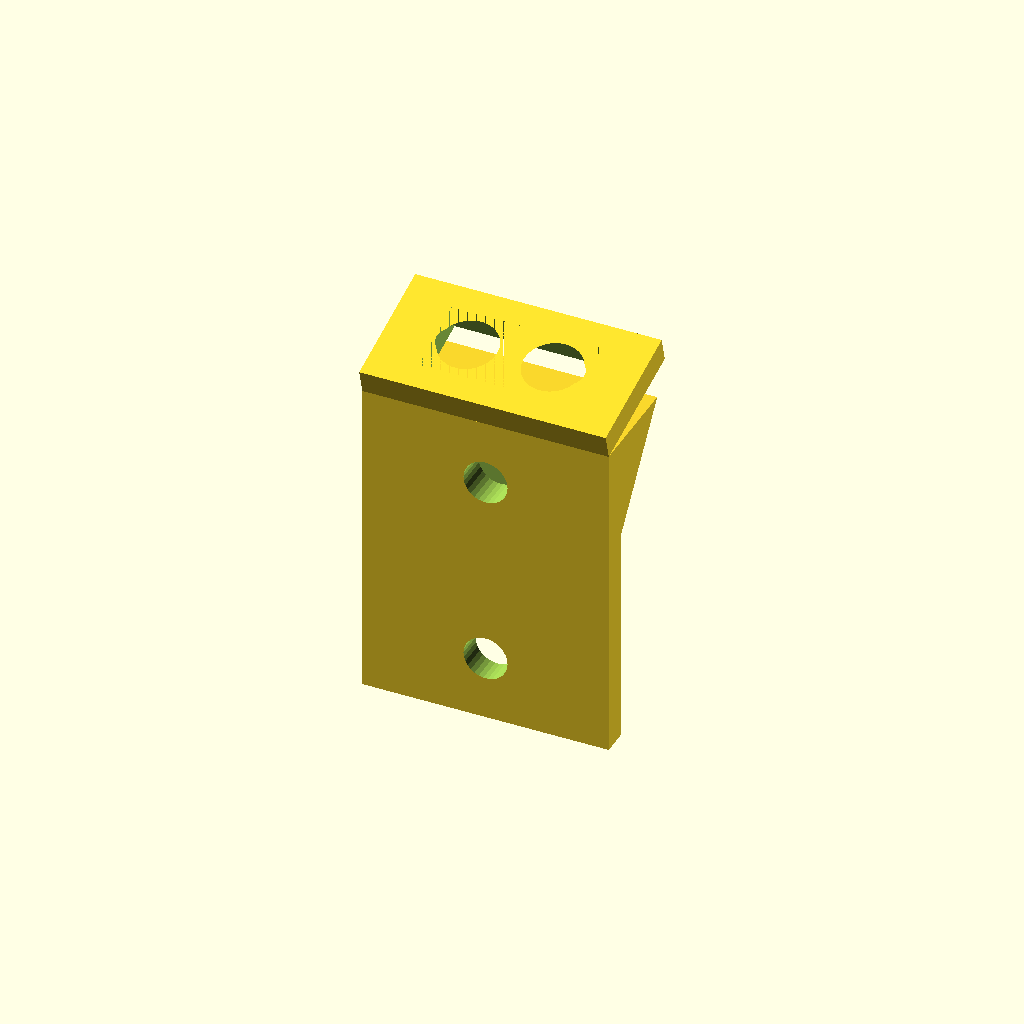
Cell 1 — every parameter at its default value.
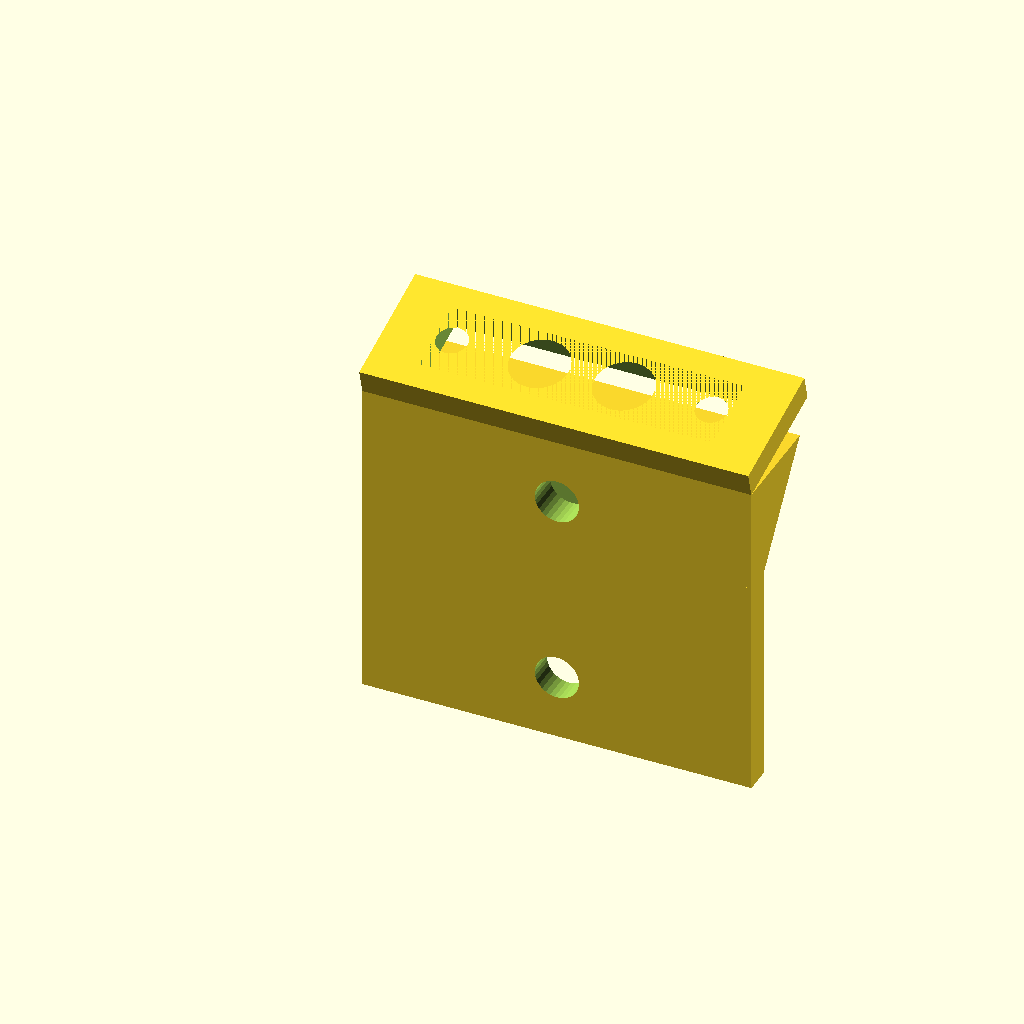
Cell 2: the same model with sensor_width = 22.
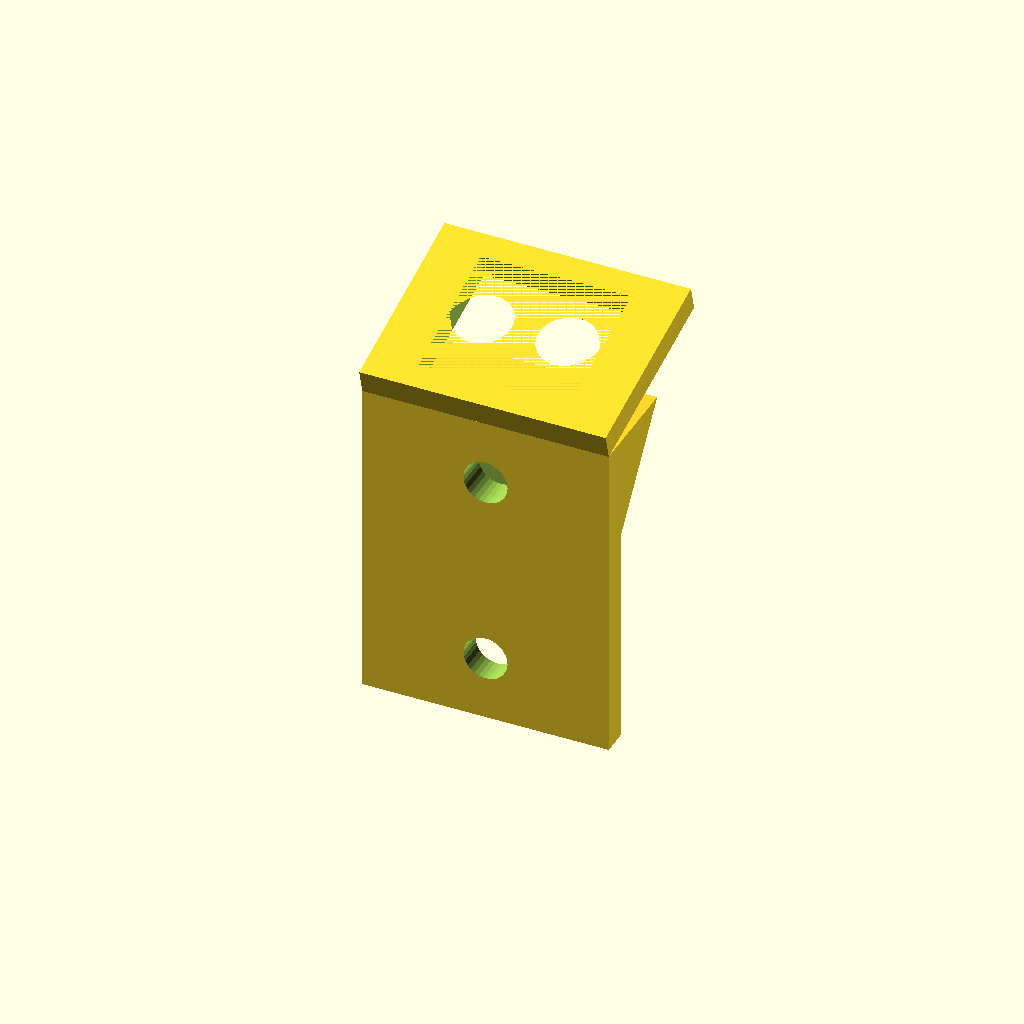
Cell 3: sensor_depth = 10 (everything else at default).
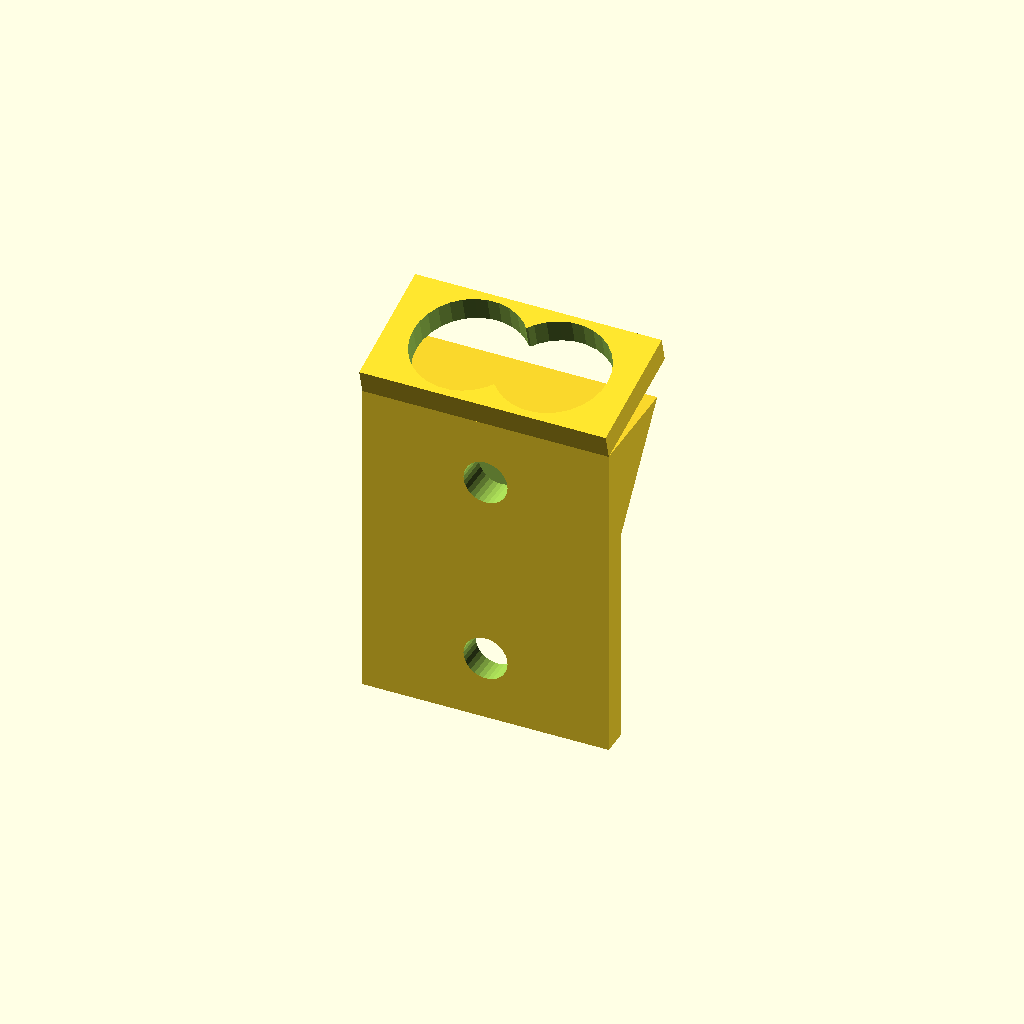
Cell 4: the same model with transducer_dia = 8.
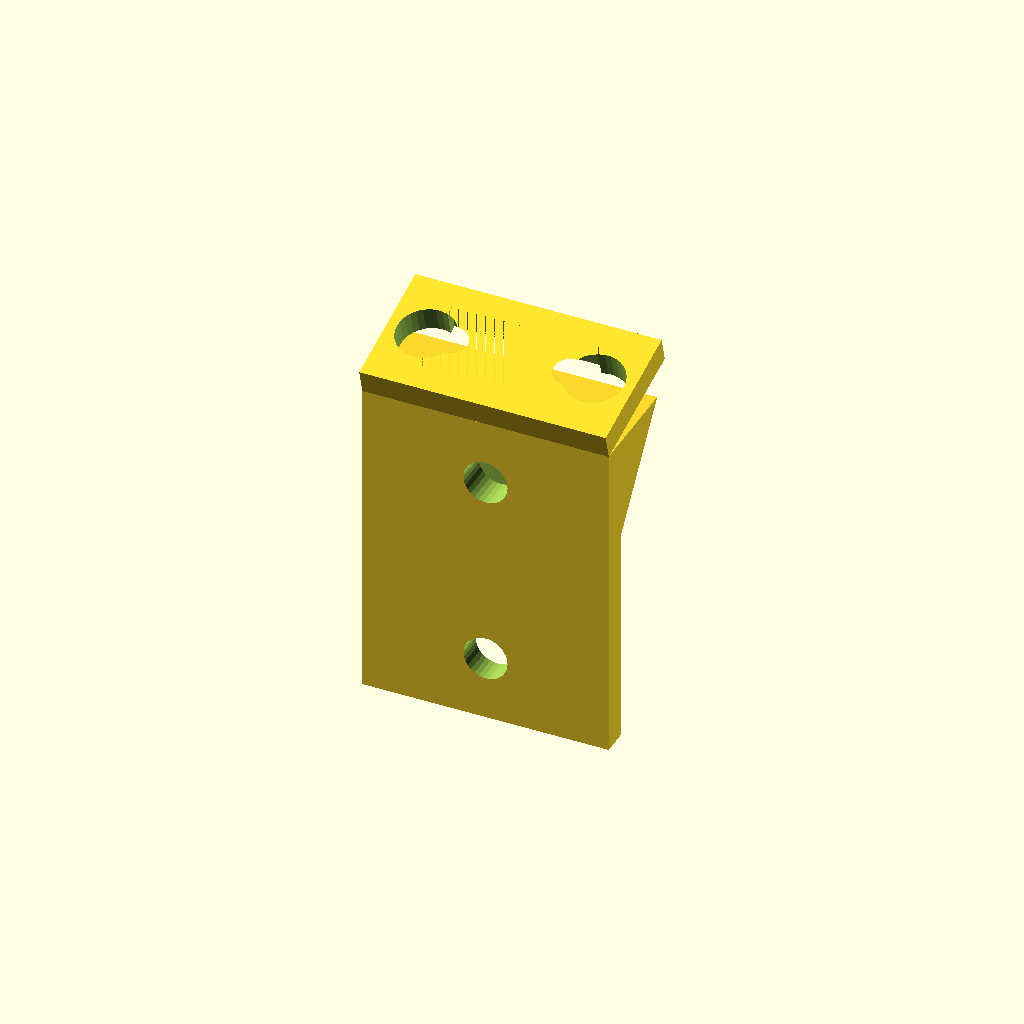
Cell 5: transducer_spacing = 13 (everything else at default).
One fixed orthographic camera (rotation 55°, 0°, 25°; colour scheme Cornfield) for every cell.
The OpenSCAD source (hardware_files/sensor_bracket.scad):
// FoldIt Robot - HC-SR04 Ultrasonic Sensor Bracket
// Scale: 1:4 (full-size sensor ~45mm x 20mm, at 1:4 ~11mm x 5mm)
// L-bracket that holds sensor facing down toward belt exit/detection zone
// Mounts to belt_frame rear edge or base plate front edge
//
// PRINT GUIDANCE: Print with the vertical arm flat on bed,
// horizontal arm pointing up. No supports needed.

$fn = 30;

// HC-SR04 sensor at 1:4 scale
sensor_width = 11;         // PCB width
sensor_depth = 5;          // PCB depth (front to back)
sensor_thickness = 1.5;    // PCB thickness
transducer_dia = 4;        // transducer cylinder diameter
transducer_spacing = 6.5;  // center-to-center spacing between transducers
transducer_height = 3;     // transducer protrusion from PCB

// Bracket parameters
wall = 2;
bracket_clearance = 0.3;

// Vertical arm (mounts to frame)
vert_arm_width = sensor_width + wall * 2 + 4;  // extra for mounting holes
vert_arm_height = 25;      // tall enough to position sensor above belt
vert_arm_thickness = wall;

// Horizontal arm (holds sensor)
horiz_arm_width = vert_arm_width;
horiz_arm_length = sensor_depth + wall * 2 + bracket_clearance * 2;
horiz_arm_thickness = wall;

// Sensor pocket depth
pocket_depth = sensor_thickness + 0.5;

// Tilt angle (degrees from horizontal, points sensor toward detection zone)
sensor_tilt = 15;

// Hardware
m2_hole = 2.4;             // M2 clearance for sensor PCB
m3_hole = 3.4;             // M3 clearance for frame mounting
mount_hole_spacing = 15;   // vertical spacing of frame mount holes

module sensor_bracket() {
    difference() {
        union() {
            // Vertical mounting arm
            cube([vert_arm_width, vert_arm_thickness, vert_arm_height]);

            // Horizontal sensor arm (angled)
            translate([0, 0, vert_arm_height])
                rotate([sensor_tilt, 0, 0])
                    _sensor_platform();

            // Corner gusset for rigidity
            _corner_gusset();
        }

        // Frame mounting holes (2 holes in vertical arm)
        _frame_mount_holes();
    }
}

module _sensor_platform() {
    difference() {
        // Platform body
        cube([horiz_arm_width, horiz_arm_length, horiz_arm_thickness]);

        // Sensor pocket (recessed area for PCB to sit in)
        translate([(horiz_arm_width - sensor_width) / 2 - bracket_clearance,
                   wall,
                   -0.5])
            cube([sensor_width + bracket_clearance * 2,
                  sensor_depth + bracket_clearance * 2,
                  pocket_depth + 0.5]);

        // Transducer pass-through holes
        sensor_cx = horiz_arm_width / 2;
        sensor_cy = wall + bracket_clearance + sensor_depth / 2;
        for (dx = [-transducer_spacing / 2, transducer_spacing / 2]) {
            translate([sensor_cx + dx, sensor_cy, -0.5])
                cylinder(d=transducer_dia + 0.5, h=horiz_arm_thickness + 1);
        }

        // M2 mounting holes for sensor PCB (2 holes on sides)
        for (dx = [-(sensor_width / 2 - 1), (sensor_width / 2 - 1)]) {
            translate([sensor_cx + dx, sensor_cy, -0.5])
                cylinder(d=m2_hole, h=horiz_arm_thickness + 1);
        }
    }
}

module _corner_gusset() {
    gusset_size = 8;
    translate([0, 0, vert_arm_height - gusset_size])
        hull() {
            cube([vert_arm_width, vert_arm_thickness, 0.01]);
            translate([0, 0, gusset_size])
                cube([vert_arm_width, 0.01, 0.01]);
            translate([0, gusset_size, gusset_size])
                cube([vert_arm_width, 0.01, 0.01]);
        }
}

module _frame_mount_holes() {
    cx = vert_arm_width / 2;
    z_start = (vert_arm_height - mount_hole_spacing) / 2;

    for (z_off = [0, mount_hole_spacing]) {
        translate([cx, -0.5, z_start + z_off])
            rotate([-90, 0, 0])
                cylinder(d=m3_hole, h=vert_arm_thickness + 1);
    }
}

// Render when opened directly
sensor_bracket();
Parameter table extracted from the source (name, type, default, range or options):
sensor_width: number, default 11
sensor_depth: number, default 5
sensor_thickness: number, default 1.5
transducer_dia: number, default 4
transducer_spacing: number, default 6.5
transducer_height: number, default 3
wall: number, default 2
bracket_clearance: number, default 0.3
vert_arm_height: number, default 25
sensor_tilt: number, default 15
m2_hole: number, default 2.4
m3_hole: number, default 3.4
mount_hole_spacing: number, default 15
